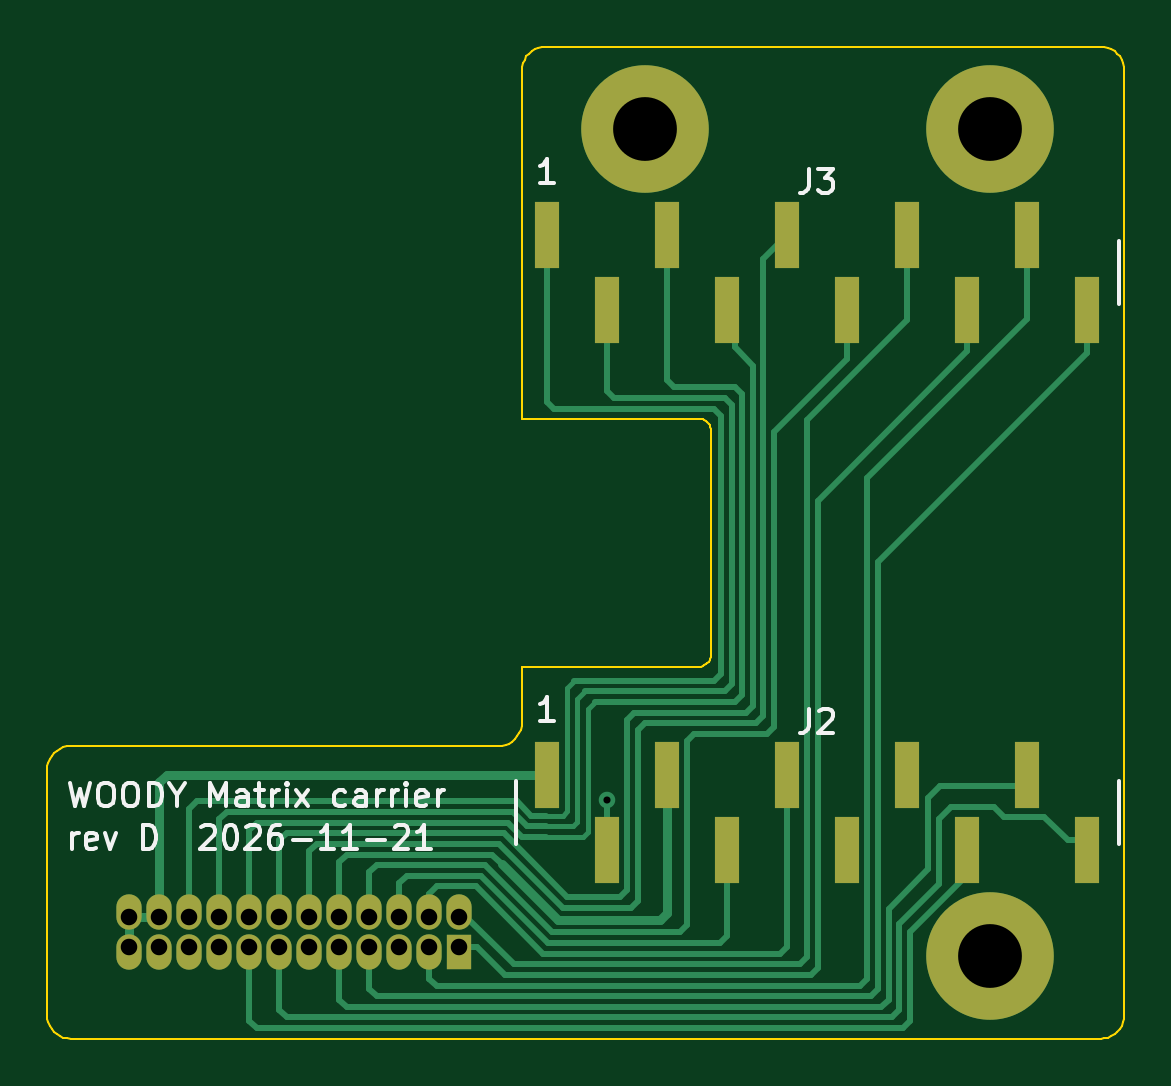
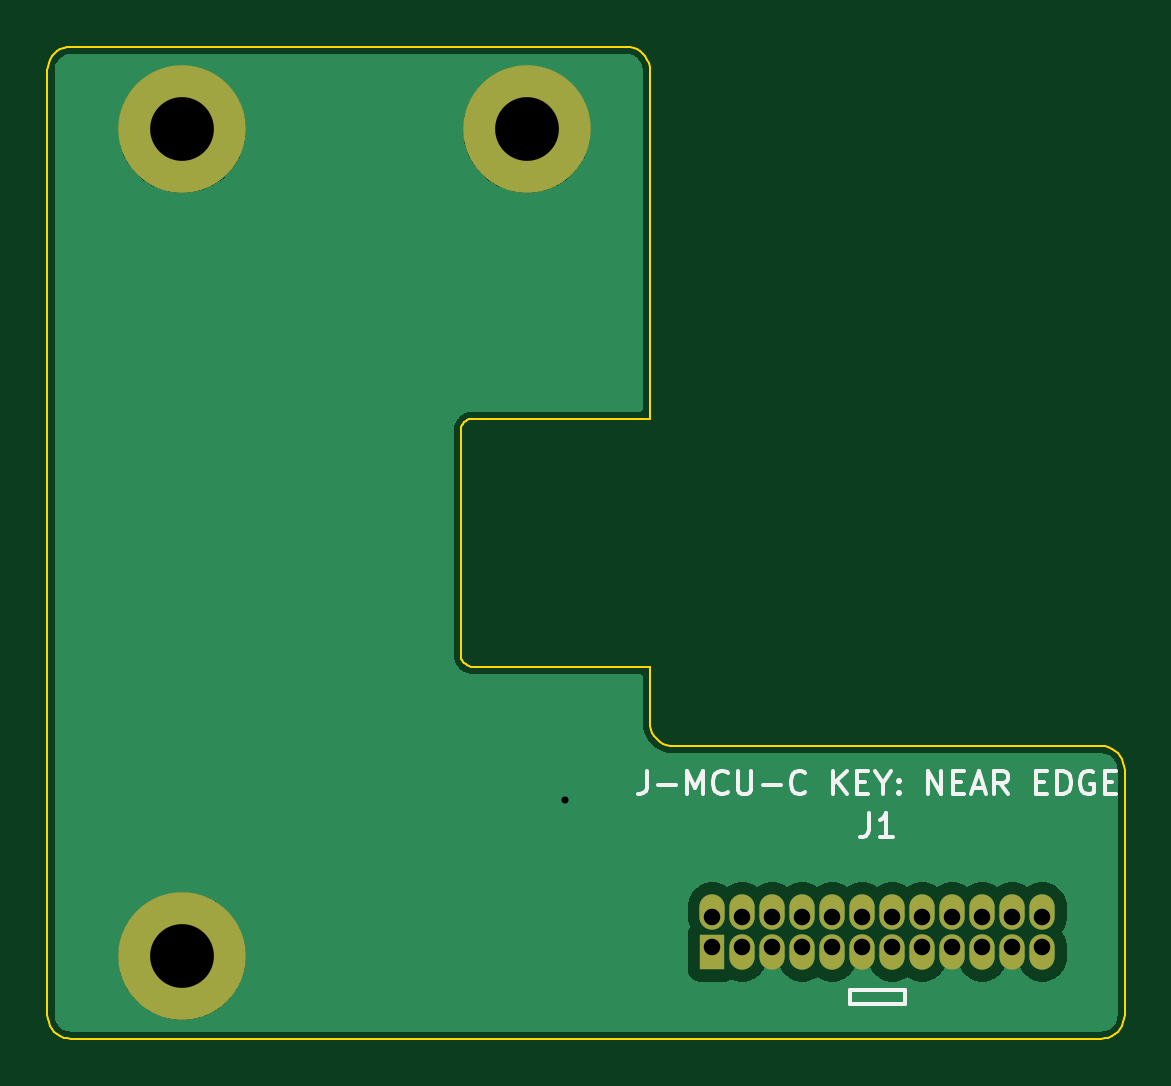
Circuit board: 11 layer files. Board 45.6 x 42.0 mm.
- bottom_copper: matrix-carrier-B_Cu.gbr (45098 bytes)
- bottom_mask: matrix-carrier-B_Mask.gbr (1481 bytes)
- paste: matrix-carrier-B_Paste.gbr (494 bytes)
- bottom_silk: matrix-carrier-B_Silkscreen.gbr (7814 bytes)
- outline: matrix-carrier-Edge_Cuts.gbr (5204 bytes)
- top_copper: matrix-carrier-F_Cu.gbr (13009 bytes)
- top_mask: matrix-carrier-F_Mask.gbr (2068 bytes)
- paste: matrix-carrier-F_Paste.gbr (1081 bytes)
- top_silk: matrix-carrier-F_Silkscreen.gbr (16691 bytes)
- drill: matrix-carrier-NPTH.drl (309 bytes)
- drill: matrix-carrier-PTH.drl (968 bytes)

=== bottom_copper: matrix-carrier-B_Cu.gbr (45098 bytes, source omitted) ===
=== bottom_mask: matrix-carrier-B_Mask.gbr ===
%TF.GenerationSoftware,KiCad,Pcbnew,9.0.9-9.0.9~ubuntu24.04.1*%
%TF.CreationDate,2026-11-21T14:19:25+00:00*%
%TF.ProjectId,matrix-carrier,6d617472-6978-42d6-9361-72726965722e,D*%
%TF.SameCoordinates,Original*%
%TF.FileFunction,Soldermask,Bot*%
%TF.FilePolarity,Negative*%
%FSLAX46Y46*%
G04 Gerber Fmt 4.6, Leading zero omitted, Abs format (unit mm)*
G04 Created by KiCad (PCBNEW 9.0.9-9.0.9~ubuntu24.04.1) date 2026-11-21 14:19:25*
%MOMM*%
%LPD*%
G01*
G04 APERTURE LIST*
%ADD10C,3.100000*%
%ADD11C,5.400000*%
%ADD12R,1.070000X1.500000*%
%ADD13O,1.070000X1.500000*%
G04 APERTURE END LIST*
D10*
%TO.C,H2*%
X337100000Y-104000000D03*
D11*
X337100000Y-104000000D03*
%TD*%
D10*
%TO.C,H3*%
X351700000Y-104000000D03*
D11*
X351700000Y-104000000D03*
%TD*%
D10*
%TO.C,H1*%
X351700000Y-139000000D03*
D11*
X351700000Y-139000000D03*
%TD*%
D12*
%TO.C,J1*%
X329255000Y-138830000D03*
D13*
X329255000Y-137130000D03*
X327985000Y-138830000D03*
X327985000Y-137130000D03*
X326715000Y-138830000D03*
X326715000Y-137130000D03*
X325445000Y-138830000D03*
X325445000Y-137130000D03*
X324175000Y-138830000D03*
X324175000Y-137130000D03*
X322905000Y-138830000D03*
X322905000Y-137130000D03*
X321635000Y-138830000D03*
X321635000Y-137130000D03*
X320365000Y-138830000D03*
X320365000Y-137130000D03*
X319095000Y-138830000D03*
X319095000Y-137130000D03*
X317825000Y-138830000D03*
X317825000Y-137130000D03*
X316555000Y-138830000D03*
X316555000Y-137130000D03*
X315285000Y-138830000D03*
X315285000Y-137130000D03*
%TD*%
M02*

=== paste: matrix-carrier-B_Paste.gbr ===
%TF.GenerationSoftware,KiCad,Pcbnew,9.0.9-9.0.9~ubuntu24.04.1*%
%TF.CreationDate,2026-11-21T14:19:25+00:00*%
%TF.ProjectId,matrix-carrier,6d617472-6978-42d6-9361-72726965722e,D*%
%TF.SameCoordinates,Original*%
%TF.FileFunction,Paste,Bot*%
%TF.FilePolarity,Positive*%
%FSLAX46Y46*%
G04 Gerber Fmt 4.6, Leading zero omitted, Abs format (unit mm)*
G04 Created by KiCad (PCBNEW 9.0.9-9.0.9~ubuntu24.04.1) date 2026-11-21 14:19:25*
%MOMM*%
%LPD*%
G01*
G04 APERTURE LIST*
G04 APERTURE END LIST*
M02*

=== bottom_silk: matrix-carrier-B_Silkscreen.gbr (7814 bytes, source omitted) ===
=== outline: matrix-carrier-Edge_Cuts.gbr ===
%TF.GenerationSoftware,KiCad,Pcbnew,9.0.9-9.0.9~ubuntu24.04.1*%
%TF.CreationDate,2026-11-21T14:19:25+00:00*%
%TF.ProjectId,matrix-carrier,6d617472-6978-42d6-9361-72726965722e,D*%
%TF.SameCoordinates,Original*%
%TF.FileFunction,Profile,NP*%
%FSLAX46Y46*%
G04 Gerber Fmt 4.6, Leading zero omitted, Abs format (unit mm)*
G04 Created by KiCad (PCBNEW 9.0.9-9.0.9~ubuntu24.04.1) date 2026-11-21 14:19:25*
%MOMM*%
%LPD*%
G01*
G04 APERTURE LIST*
%TA.AperFunction,Profile*%
%ADD10C,0.100000*%
%TD*%
G04 APERTURE END LIST*
D10*
X311800000Y-131115000D02*
X311800000Y-141500000D01*
X311800000Y-141500000D02*
X311812000Y-141656430D01*
X311812000Y-130958599D02*
X311800000Y-131115000D01*
X311812000Y-141656430D02*
X311849000Y-141809020D01*
X311849000Y-130806000D02*
X311812000Y-130958599D01*
X311849000Y-141809020D02*
X311909000Y-141953990D01*
X311909000Y-130661000D02*
X311849000Y-130806000D01*
X311909000Y-141953990D02*
X311991000Y-142087780D01*
X311991000Y-130527200D02*
X311909000Y-130661000D01*
X311991000Y-142087780D02*
X312092999Y-142207110D01*
X312092999Y-130407900D02*
X311991000Y-130527200D01*
X312092999Y-142207110D02*
X312212000Y-142309020D01*
X312212000Y-130306000D02*
X312092999Y-130407900D01*
X312212000Y-142309020D02*
X312346000Y-142391010D01*
X312346000Y-130223999D02*
X312212000Y-130306000D01*
X312346000Y-142391010D02*
X312491000Y-142451050D01*
X312491000Y-130163999D02*
X312346000Y-130223999D01*
X312491000Y-142451050D02*
X312644000Y-142487690D01*
X312644000Y-130127299D02*
X312491000Y-130163999D01*
X312644000Y-142487690D02*
X312800000Y-142500000D01*
X312800000Y-130115000D02*
X312644000Y-130127299D01*
X312800000Y-142500000D02*
X356400000Y-142500000D01*
X330900000Y-130115000D02*
X312800000Y-130115000D01*
X331056000Y-130102700D02*
X330900000Y-130115000D01*
X331209000Y-130066000D02*
X331056000Y-130102700D01*
X331354000Y-130006000D02*
X331209000Y-130066000D01*
X331488000Y-129924000D02*
X331354000Y-130006000D01*
X331607000Y-129822100D02*
X331488000Y-129924000D01*
X331709000Y-129702800D02*
X331607000Y-129822100D01*
X331791000Y-129568999D02*
X331709000Y-129702800D01*
X331851000Y-129424100D02*
X331791000Y-129568999D01*
X331888000Y-129271500D02*
X331851000Y-129424100D01*
X331900000Y-101500000D02*
X331900000Y-116250000D01*
X331900000Y-116250000D02*
X339400000Y-116250000D01*
X331900000Y-126750000D02*
X331900000Y-129115000D01*
X331900000Y-129115000D02*
X331888000Y-129271500D01*
X331912000Y-101343600D02*
X331900000Y-101500000D01*
X331949000Y-101191000D02*
X331912000Y-101343600D01*
X332009000Y-101045999D02*
X331949000Y-101191000D01*
X332091000Y-100912200D02*
X332009000Y-101045999D01*
X332193000Y-100792900D02*
X332091000Y-100912200D01*
X332312000Y-100691000D02*
X332193000Y-100792900D01*
X332446000Y-100609000D02*
X332312000Y-100691000D01*
X332591000Y-100549000D02*
X332446000Y-100609000D01*
X332744000Y-100512300D02*
X332591000Y-100549000D01*
X332900000Y-100500000D02*
X332744000Y-100512300D01*
X339400000Y-116250000D02*
X339478000Y-116256100D01*
X339400000Y-126750000D02*
X331900000Y-126750000D01*
X339478000Y-116256100D02*
X339555000Y-116274500D01*
X339478000Y-126743900D02*
X339400000Y-126750000D01*
X339555000Y-116274500D02*
X339627000Y-116304499D01*
X339555000Y-126725500D02*
X339478000Y-126743900D01*
X339627000Y-116304499D02*
X339694000Y-116345500D01*
X339627000Y-126695500D02*
X339555000Y-126725500D01*
X339694000Y-116345500D02*
X339754000Y-116396500D01*
X339694000Y-126654500D02*
X339627000Y-126695500D01*
X339754000Y-116396500D02*
X339805000Y-116456099D01*
X339754000Y-126603500D02*
X339694000Y-126654500D01*
X339805000Y-116456099D02*
X339846000Y-116523000D01*
X339805000Y-126543900D02*
X339754000Y-126603500D01*
X339846000Y-116523000D02*
X339876000Y-116595500D01*
X339846000Y-126477000D02*
X339805000Y-126543900D01*
X339876000Y-116595500D02*
X339894000Y-116671799D01*
X339876000Y-126404500D02*
X339846000Y-126477000D01*
X339894000Y-116671799D02*
X339900000Y-116750000D01*
X339894000Y-126328200D02*
X339876000Y-126404500D01*
X339900000Y-116750000D02*
X339900000Y-126250000D01*
X339900000Y-126250000D02*
X339894000Y-126328200D01*
X356400000Y-100500000D02*
X332900000Y-100500000D01*
X356400000Y-142500000D02*
X356556000Y-142487690D01*
X356556000Y-100512300D02*
X356400000Y-100500000D01*
X356556000Y-142487690D02*
X356709000Y-142451050D01*
X356709000Y-100549000D02*
X356556000Y-100512300D01*
X356709000Y-142451050D02*
X356854000Y-142391010D01*
X356854000Y-100609000D02*
X356709000Y-100549000D01*
X356854000Y-142391010D02*
X356988000Y-142309020D01*
X356988000Y-100691000D02*
X356854000Y-100609000D01*
X356988000Y-142309020D02*
X357107000Y-142207110D01*
X357107000Y-100792900D02*
X356988000Y-100691000D01*
X357107000Y-142207110D02*
X357209000Y-142087780D01*
X357209000Y-100912200D02*
X357107000Y-100792900D01*
X357209000Y-142087780D02*
X357291000Y-141953990D01*
X357291000Y-101045999D02*
X357209000Y-100912200D01*
X357291000Y-141953990D02*
X357351000Y-141809020D01*
X357351000Y-101191000D02*
X357291000Y-101045999D01*
X357351000Y-141809020D02*
X357388000Y-141656430D01*
X357388000Y-101343600D02*
X357351000Y-101191000D01*
X357388000Y-141656430D02*
X357400000Y-141500000D01*
X357400000Y-101500000D02*
X357388000Y-101343600D01*
X357400000Y-141500000D02*
X357400000Y-101500000D01*
M02*

=== top_copper: matrix-carrier-F_Cu.gbr (13009 bytes, source omitted) ===
=== top_mask: matrix-carrier-F_Mask.gbr ===
%TF.GenerationSoftware,KiCad,Pcbnew,9.0.9-9.0.9~ubuntu24.04.1*%
%TF.CreationDate,2026-11-21T14:19:25+00:00*%
%TF.ProjectId,matrix-carrier,6d617472-6978-42d6-9361-72726965722e,D*%
%TF.SameCoordinates,Original*%
%TF.FileFunction,Soldermask,Top*%
%TF.FilePolarity,Negative*%
%FSLAX46Y46*%
G04 Gerber Fmt 4.6, Leading zero omitted, Abs format (unit mm)*
G04 Created by KiCad (PCBNEW 9.0.9-9.0.9~ubuntu24.04.1) date 2026-11-21 14:19:25*
%MOMM*%
%LPD*%
G01*
G04 APERTURE LIST*
%ADD10R,1.020000X2.800000*%
%ADD11C,3.100000*%
%ADD12C,5.400000*%
%ADD13R,1.070000X1.500000*%
%ADD14O,1.070000X1.500000*%
G04 APERTURE END LIST*
D10*
%TO.C,J2*%
X332970000Y-131330000D03*
X335510000Y-134530000D03*
X338050000Y-131330000D03*
X340590000Y-134530000D03*
X343130000Y-131330000D03*
X345670000Y-134530000D03*
X348210000Y-131330000D03*
X350750000Y-134530000D03*
X353290000Y-131330000D03*
X355830000Y-134530000D03*
%TD*%
%TO.C,J3*%
X332970000Y-108470000D03*
X335510000Y-111670000D03*
X338050000Y-108470000D03*
X340590000Y-111670000D03*
X343130000Y-108470000D03*
X345670000Y-111670000D03*
X348210000Y-108470000D03*
X350750000Y-111670000D03*
X353290000Y-108470000D03*
X355830000Y-111670000D03*
%TD*%
D11*
%TO.C,H2*%
X337100000Y-104000000D03*
D12*
X337100000Y-104000000D03*
%TD*%
D11*
%TO.C,H3*%
X351700000Y-104000000D03*
D12*
X351700000Y-104000000D03*
%TD*%
D11*
%TO.C,H1*%
X351700000Y-139000000D03*
D12*
X351700000Y-139000000D03*
%TD*%
D13*
%TO.C,J1*%
X329255000Y-138830000D03*
D14*
X329255000Y-137130000D03*
X327985000Y-138830000D03*
X327985000Y-137130000D03*
X326715000Y-138830000D03*
X326715000Y-137130000D03*
X325445000Y-138830000D03*
X325445000Y-137130000D03*
X324175000Y-138830000D03*
X324175000Y-137130000D03*
X322905000Y-138830000D03*
X322905000Y-137130000D03*
X321635000Y-138830000D03*
X321635000Y-137130000D03*
X320365000Y-138830000D03*
X320365000Y-137130000D03*
X319095000Y-138830000D03*
X319095000Y-137130000D03*
X317825000Y-138830000D03*
X317825000Y-137130000D03*
X316555000Y-138830000D03*
X316555000Y-137130000D03*
X315285000Y-138830000D03*
X315285000Y-137130000D03*
%TD*%
M02*

=== paste: matrix-carrier-F_Paste.gbr ===
%TF.GenerationSoftware,KiCad,Pcbnew,9.0.9-9.0.9~ubuntu24.04.1*%
%TF.CreationDate,2026-11-21T14:19:25+00:00*%
%TF.ProjectId,matrix-carrier,6d617472-6978-42d6-9361-72726965722e,D*%
%TF.SameCoordinates,Original*%
%TF.FileFunction,Paste,Top*%
%TF.FilePolarity,Positive*%
%FSLAX46Y46*%
G04 Gerber Fmt 4.6, Leading zero omitted, Abs format (unit mm)*
G04 Created by KiCad (PCBNEW 9.0.9-9.0.9~ubuntu24.04.1) date 2026-11-21 14:19:25*
%MOMM*%
%LPD*%
G01*
G04 APERTURE LIST*
%ADD10R,1.020000X2.800000*%
G04 APERTURE END LIST*
D10*
%TO.C,J2*%
X332970000Y-131330000D03*
X335510000Y-134530000D03*
X338050000Y-131330000D03*
X340590000Y-134530000D03*
X343130000Y-131330000D03*
X345670000Y-134530000D03*
X348210000Y-131330000D03*
X350750000Y-134530000D03*
X353290000Y-131330000D03*
X355830000Y-134530000D03*
%TD*%
%TO.C,J3*%
X332970000Y-108470000D03*
X335510000Y-111670000D03*
X338050000Y-108470000D03*
X340590000Y-111670000D03*
X343130000Y-108470000D03*
X345670000Y-111670000D03*
X348210000Y-108470000D03*
X350750000Y-111670000D03*
X353290000Y-108470000D03*
X355830000Y-111670000D03*
%TD*%
M02*

=== top_silk: matrix-carrier-F_Silkscreen.gbr (16691 bytes, source omitted) ===
=== drill: matrix-carrier-NPTH.drl ===
M48
; DRILL file {KiCad 9.0.9-9.0.9~ubuntu24.04.1} date 2026-11-21T14:19:25+0000
; FORMAT={-:-/ absolute / metric / decimal}
; #@! TF.CreationDate,2026-11-21T14:19:25+00:00
; #@! TF.GenerationSoftware,Kicad,Pcbnew,9.0.9-9.0.9~ubuntu24.04.1
; #@! TF.FileFunction,NonPlated,1,2,NPTH
FMAT,2
METRIC
%
G90
G05
M30

=== drill: matrix-carrier-PTH.drl ===
M48
; DRILL file {KiCad 9.0.9-9.0.9~ubuntu24.04.1} date 2026-11-21T14:19:25+0000
; FORMAT={-:-/ absolute / metric / decimal}
; #@! TF.CreationDate,2026-11-21T14:19:25+00:00
; #@! TF.GenerationSoftware,Kicad,Pcbnew,9.0.9-9.0.9~ubuntu24.04.1
; #@! TF.FileFunction,Plated,1,2,PTH
FMAT,2
METRIC
; #@! TA.AperFunction,Plated,PTH,ViaDrill
T1C0.300
; #@! TA.AperFunction,Plated,PTH,ComponentDrill
T2C0.700
; #@! TA.AperFunction,Plated,PTH,ComponentDrill
T3C2.700
%
G90
G05
T1
X335.51Y-132.4
T2
X315.285Y-137.345
X315.285Y-138.615
X316.555Y-137.345
X316.555Y-138.615
X317.825Y-137.345
X317.825Y-138.615
X319.095Y-137.345
X319.095Y-138.615
X320.365Y-137.345
X320.365Y-138.615
X321.635Y-137.345
X321.635Y-138.615
X322.905Y-137.345
X322.905Y-138.615
X324.175Y-137.345
X324.175Y-138.615
X325.445Y-137.345
X325.445Y-138.615
X326.715Y-137.345
X326.715Y-138.615
X327.985Y-137.345
X327.985Y-138.615
X329.255Y-137.345
X329.255Y-138.615
T3
X337.1Y-104.0
X351.7Y-104.0
X351.7Y-139.0
M30
